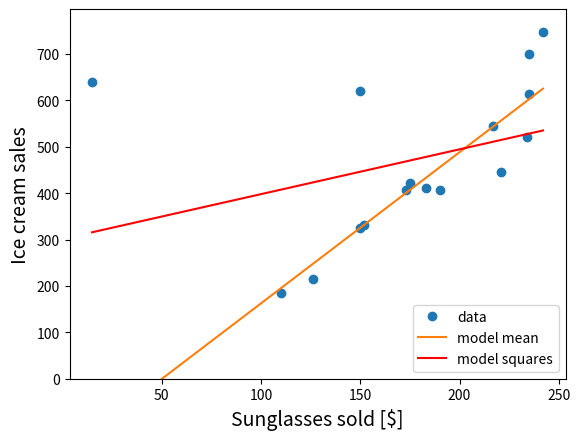

Python code for this plot:
import numpy as np
import matplotlib.pyplot as plt
from scipy.optimize import fmin

sunglasses = np.array([110, 126, 150, 152, 190, 173, 183, 175, 221, 234, 217, 235, 150, 15, 235, 242])
ice_cream = np.array([185, 215, 325, 332, 406, 408, 412, 421, 445, 522, 544, 614, 620, 640, 700, 747])
dataset = sunglasses, ice_cream

x = np.linspace(start=min(sunglasses), stop=max(sunglasses), num=100)


def linear_model(x, pars):
    a, b = pars   # unpack model parameters
    return a*x + b    # any equation you dream about


"""
Prediction error calculation
"""


def Q(params_tuple, model, dataset):
    xdata, ydata = dataset     # unpack dataset
    ypred = model(xdata, params_tuple)  # calculate model predictions for all data
    return sum(abs(ydata - ypred))


def Q_squares(params_tuple, model, dataset):
    xdata, ydata = dataset     # unpack dataset
    ypred = model(xdata, params_tuple)  # calculate model predictions for all data
    return sum((ydata - ypred)**2)


params_init = np.random.uniform(-1, 1, size=2)
params_best = fmin(Q, params_init, args=(linear_model, dataset))
params_best_squares = fmin(Q_squares, params_init, args=(linear_model, dataset))

plt.plot(sunglasses, ice_cream, 'o', label='data')
plt.ylim(0, max(ice_cream) + 50)
plt.plot(x, linear_model(x, params_best), label='model mean')
plt.plot(x, linear_model(x, params_best_squares), 'r', label='model squares')

plt.xlabel('Sunglasses sold [$]', fontsize=14)
plt.ylabel('Ice cream sales', fontsize=14)
plt.legend(loc='lower right')
# see the file in the current directory!
plt.savefig('my_fig.png', dpi=300)
plt.show()


print('The best solution for mean is: ', params_best,
      ',\nand corresponding value of the objective function is: ',
      Q(params_best, linear_model, dataset))

print('The best solution for squares is: ', params_best_squares,
      ',\nand corresponding value of the objective function is: ',
      Q(params_best_squares, linear_model, dataset))
